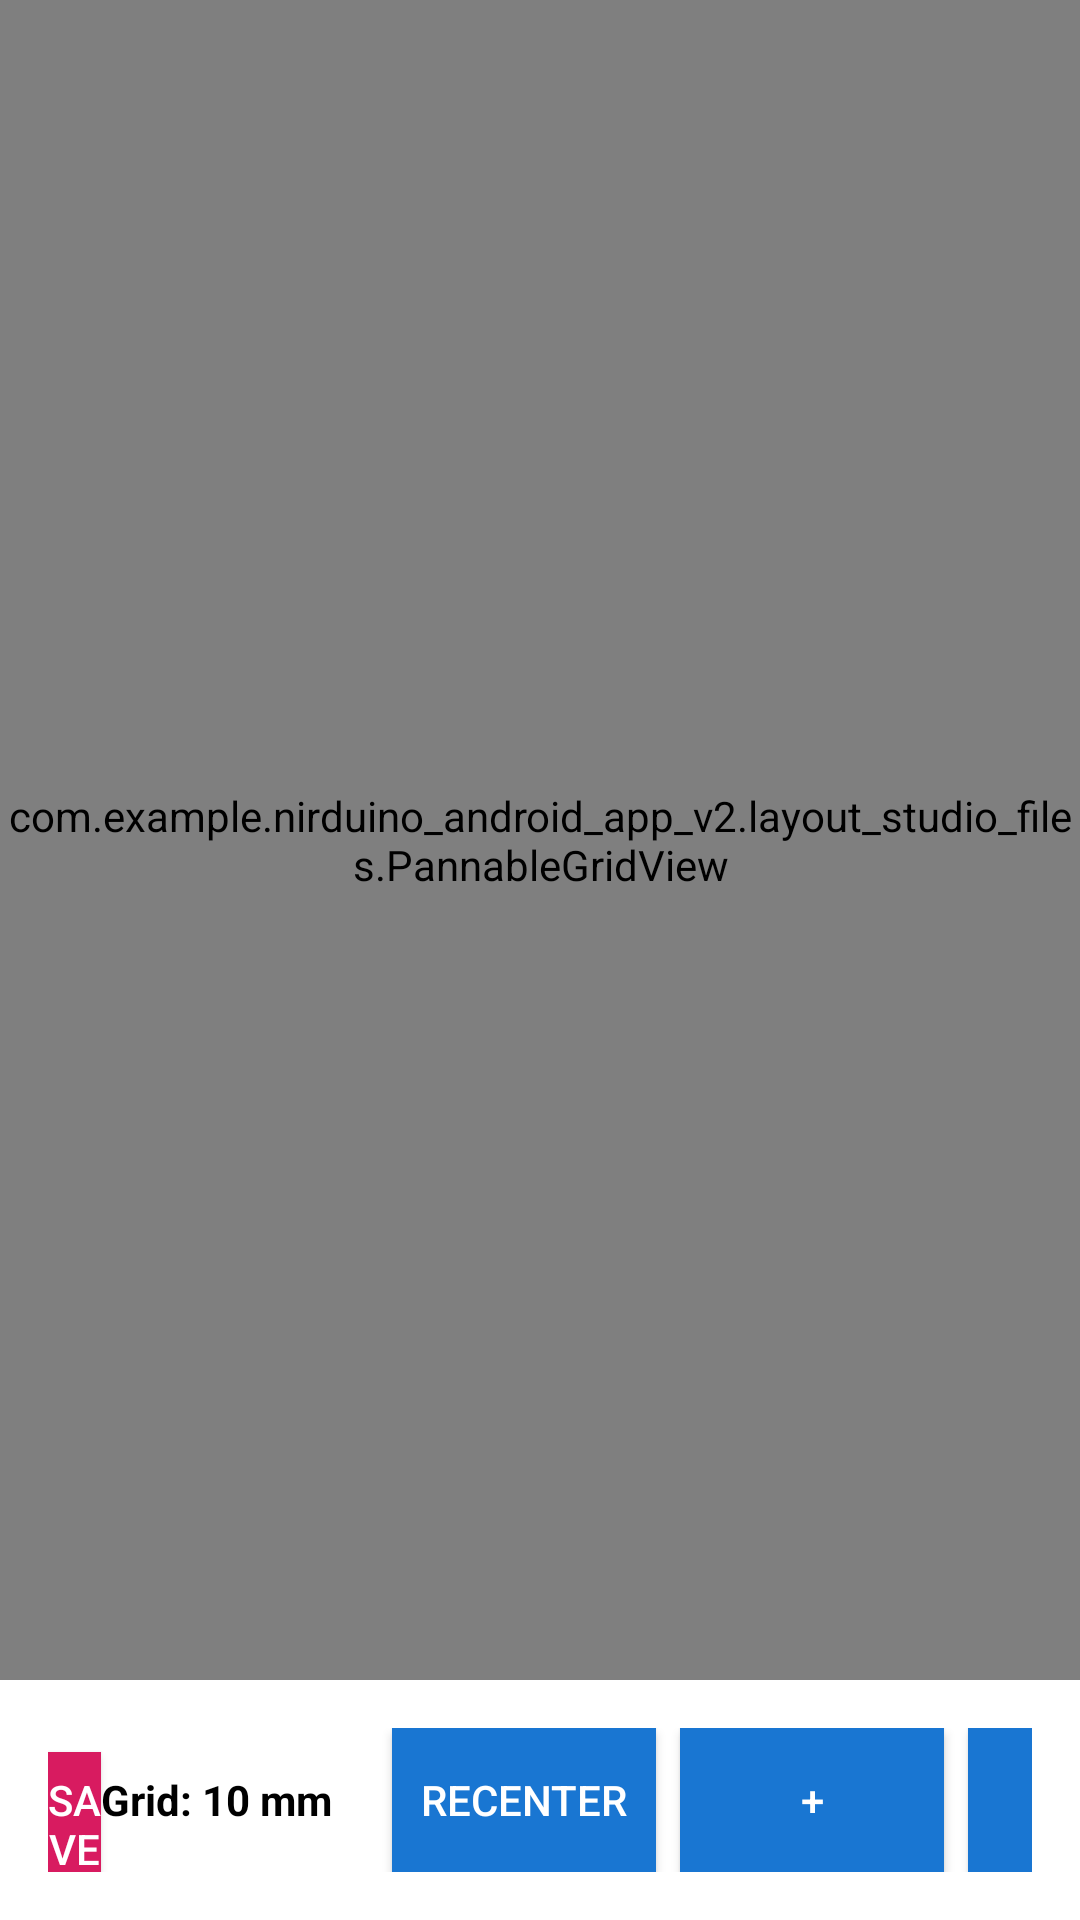

Produce the Android XML layout that renders to this screen, including the resource entries it uses.
<!-- AndroidManifest.xml: application theme Theme.NIRDuino_Android_App_v2 -->
<!-- res/layout/activity_edit_layout.xml -->
<?xml version="1.0" encoding="utf-8"?>
<androidx.constraintlayout.widget.ConstraintLayout
    xmlns:android="http://schemas.android.com/apk/res/android"
    xmlns:app="http://schemas.android.com/apk/res-auto"
    android:layout_width="match_parent"
    android:layout_height="match_parent">

    
    <com.example.nirduino_android_app_v2.layout_studio_files.PannableGridView
        android:id="@+id/gridView"
        android:layout_width="0dp"
        android:layout_height="0dp"
        android:background="@color/white"
        app:layout_constraintTop_toTopOf="parent"
        app:layout_constraintBottom_toTopOf="@+id/buttonRow"
        app:layout_constraintStart_toStartOf="parent"
        app:layout_constraintEnd_toEndOf="parent" />

    
    <LinearLayout
        android:id="@+id/buttonRow"
        android:layout_width="0dp"
        android:layout_height="wrap_content"
        android:orientation="horizontal"
        android:background="@color/white"
        android:padding="16dp"
        app:layout_constraintBottom_toBottomOf="parent"
        app:layout_constraintStart_toStartOf="parent"
        app:layout_constraintEnd_toEndOf="parent">

        <Button
            android:id="@+id/saveButton"
            android:layout_width="55dp"
            android:layout_height="wrap_content"
            android:layout_weight="1"
            android:background="@color/colorAccentValue"
            android:text="Save"
            android:textColor="#FFFFFF" />

        <Space
            android:layout_width="0dp"
            android:layout_height="wrap_content"
            android:layout_weight="1" />

        
        <TextView
            android:id="@+id/mmLabel"
            android:layout_width="wrap_content"
            android:layout_height="wrap_content"
            android:text="Grid: 10 mm"
            android:textColor="#000000"
            android:layout_marginEnd="@dimen/font_size_header2"
            android:layout_gravity="center_vertical"
            android:textStyle="bold" />

        <Space
            android:layout_width="8dp"
            android:layout_height="wrap_content"
            android:layout_weight="1" />

        <Button
            android:id="@+id/recenterButton"
            android:layout_width="wrap_content"
            android:layout_height="wrap_content"
            android:text="Recenter"
            android:background="@color/colorPrimaryValue"
            android:textColor="#FFFFFF"
            />

        <Space
            android:layout_width="8dp"
            android:layout_height="wrap_content" />

        <Button
            android:id="@+id/zoomInButton"
            android:layout_width="wrap_content"
            android:layout_height="wrap_content"
            android:text="+"
            android:background="@color/colorPrimaryValue"
            android:textColor="#FFFFFF" />

        <Space
            android:layout_width="8dp"
            android:layout_height="wrap_content" />

        <Button
            android:id="@+id/zoomOutButton"
            android:layout_width="wrap_content"
            android:layout_height="wrap_content"
            android:text="-"
            android:background="@color/colorPrimaryValue"
            android:textColor="#FFFFFF" />
    </LinearLayout>
</androidx.constraintlayout.widget.ConstraintLayout>
<!-- resources referenced by this layout -->
<resources>
  <color name="colorAccentValue">#D81B60</color>
  <color name="colorPrimaryValue">#1976D2</color>
  <color name="white">#FFFFFFFF</color>
  <dimen name="font_size_header2">20sp</dimen>
  <style name="Theme.NIRDuino_Android_App_v2" parent="Theme.MaterialComponents.Light.NoActionBar">
          
          <item name="colorPrimary">#1976D2</item>
          <item name="colorPrimaryVariant">#1976D2</item> 
          <item name="colorOnPrimary">#FFFFFF</item>
          <item name="colorSecondary">#D81B60</item>
          <item name="colorSecondaryVariant">#C2185B</item> 
          <item name="colorOnSecondary">#FFFFFF</item>
      </style>
</resources>
